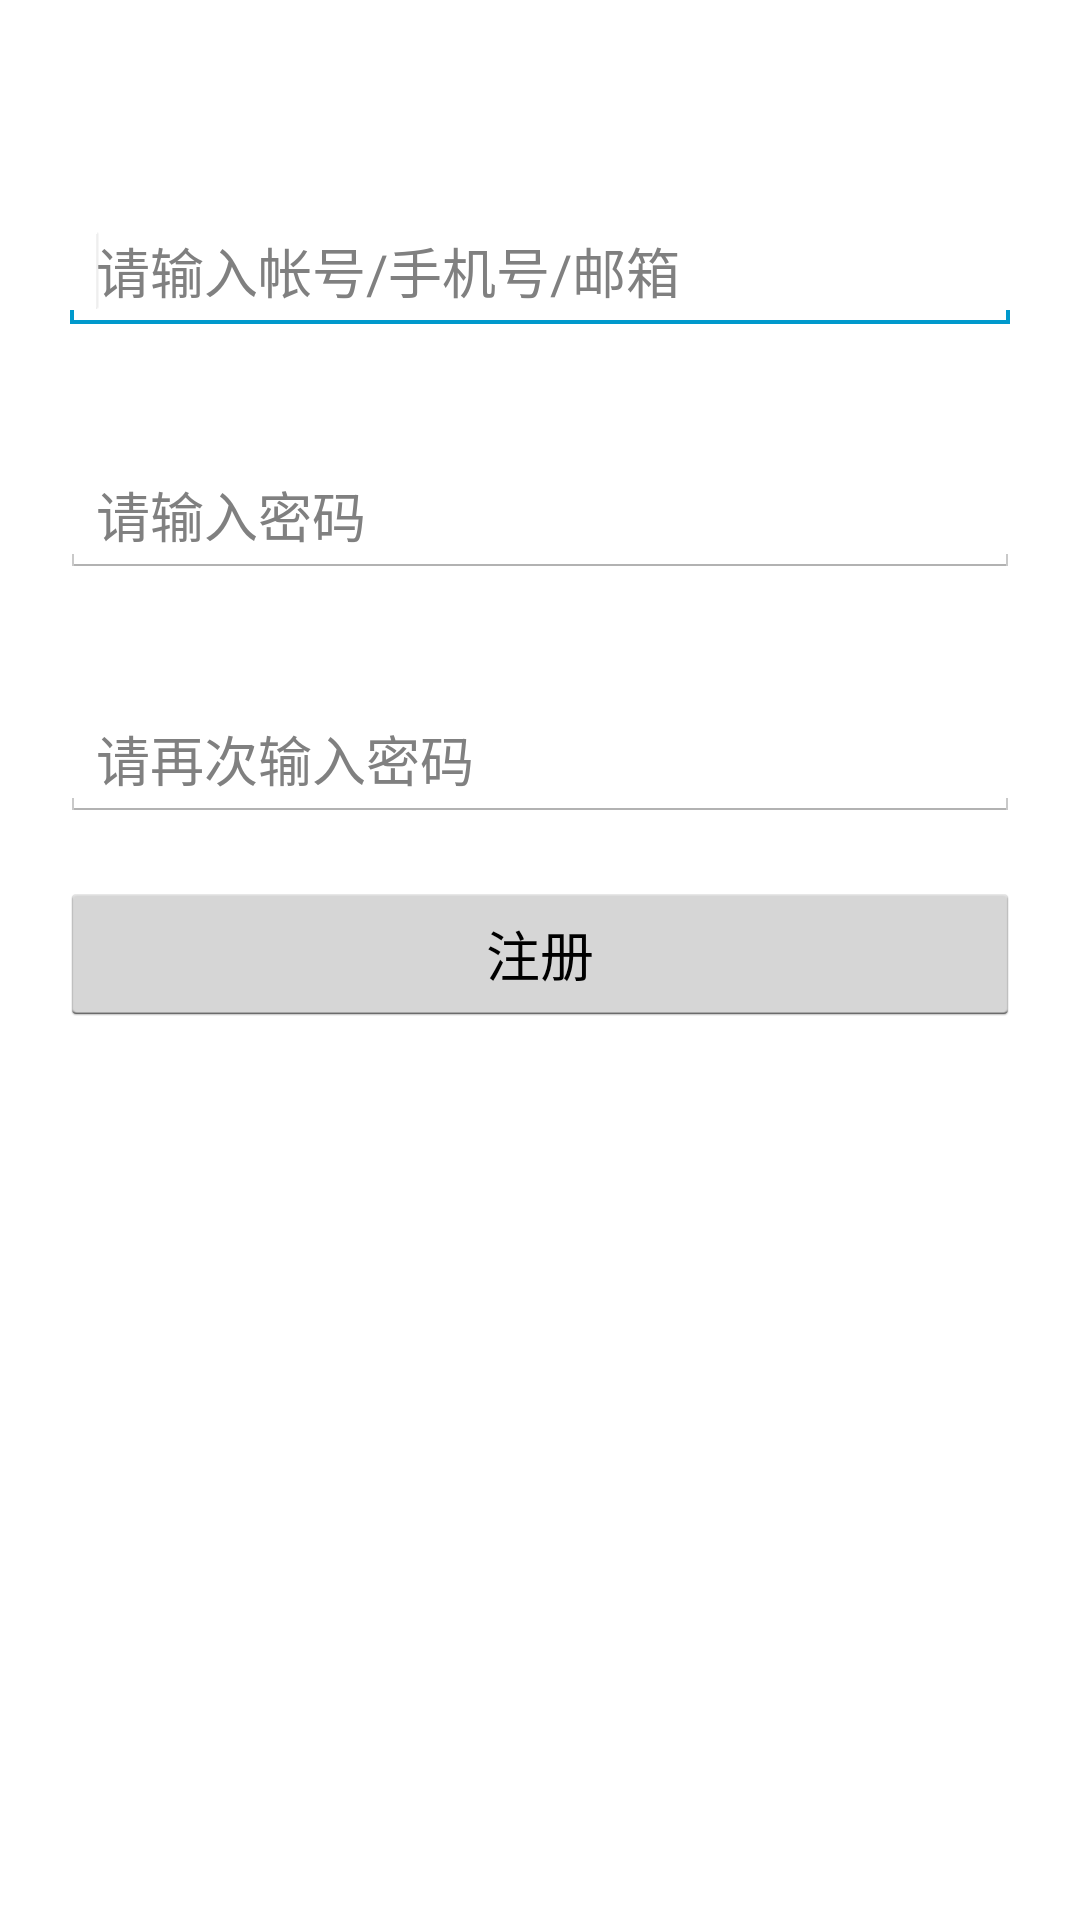

The Android layout XML behind this screen, and the referenced resources:
<!-- AndroidManifest.xml: application theme CustomActionBarTheme -->
<!-- res/layout/fragment_register.xml -->
<?xml version="1.0" encoding="utf-8"?>
<LinearLayout xmlns:android="http://schemas.android.com/apk/res/android"
    android:layout_width="match_parent"
    android:layout_height="match_parent"
    android:orientation="vertical" >

    <LinearLayout
        android:layout_width="fill_parent"
        android:layout_height="wrap_content"
        android:layout_alignParentTop="true"
        android:layout_centerHorizontal="true"
        android:layout_marginTop="50dp"
        android:orientation="vertical" >

        <EditText
            android:id="@+id/editText_account"
            android:layout_width="fill_parent"
            android:layout_height="wrap_content"
            android:layout_margin="20dp"
            android:hint="请输入帐号/手机号/邮箱" >

            <requestFocus />
        </EditText>

        <EditText
            android:id="@+id/editText_password"
            android:layout_width="match_parent"
            android:layout_height="wrap_content"
            android:layout_margin="20dp"
            android:ems="10"
            android:hint="请输入密码"
            android:inputType="textPassword" />

        <EditText
            android:id="@+id/editText_password"
            android:layout_width="match_parent"
            android:layout_height="wrap_content"
            android:layout_margin="20dp"
            android:ems="10"
            android:hint="请再次输入密码"
            android:inputType="textPassword" />
    </LinearLayout>

    <LinearLayout
        android:layout_width="fill_parent"
        android:layout_height="wrap_content" >

        <Button
            android:id="@+id/button_login"
            android:layout_width="fill_parent"
            android:layout_height="wrap_content"
            android:layout_marginLeft="20dp"
            android:layout_marginRight="20dp"
            android:text="注册" />
    </LinearLayout>

</LinearLayout>
<!-- resources referenced by this layout -->
<resources>
  <style name="CustomActionBarTheme" parent="@android:style/Theme.Holo.Light" type="text/css">
          <item name="android:actionBarStyle">@style/MyActionBar</item>
      </style>
  <style name="MyActionBar" parent="@android:style/Widget.Holo.Light.ActionBar" type="text/css">
          <item name="android:background">#336ca6</item>
      </style>
</resources>
